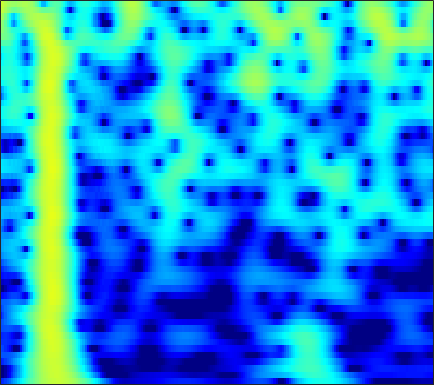

Values plotted in this chart, from the file beside it:
-18.15, -17.569, -16.584, -15.375, -14.353, -12.893, -11.385, -10.253, -8.7766, -7.3578, -6.0133, -5.0598, -3.8665, -2.7647, -1.9986, -1.0583, -0.20959, 0.36818, 1.0613, 1.6668, 2.1851, 2.5171, 2.8858, 3.1705
-29.73, -27.35, -24.28, -21.47, -19.52, -17.12, -14.89, -13.32, -11.34, -9.5, -7.781, -6.572, -5.066, -3.681, -2.721, -1.547, -0.4913, 0.2224, 1.071, 1.803, 2.419, 2.805, 3.22, 3.521
-28.02, -26.61, -24.49, -22.14, -20.3, -17.86, -15.52, -13.85, -11.74, -9.784, -7.967, -6.693, -5.11, -3.658, -2.654, -1.427, -0.3274, 0.4133, 1.288, 2.034, 2.651, 3.028, 3.417, 3.676
-18.32, -17.65, -16.69, -15.64, -14.79, -13.57, -12.27, -11.25, -9.847, -8.427, -7.012, -5.966, -4.609, -3.309, -2.382, -1.224, -0.1655, 0.5568, 1.416, 2.151, 2.754, 3.117, 3.479, 3.7
-15.52, -15.5, -15.46, -15.34, -15.16, -14.74, -14.03, -13.29, -12.02, -10.51, -8.85, -7.577, -5.901, -4.296, -3.162, -1.759, -0.4962, 0.3548, 1.356, 2.202, 2.89, 3.3, 3.704, 3.942
-16.07, -16.58, -17.43, -18.64, -19.98, -22.82, -28.58, -36.78, -25.26, -18.5, -14.1, -11.51, -8.622, -6.185, -4.583, -2.699, -1.074, -0.0107, 1.213, 2.224, 3.033, 3.509, 3.973, 4.245
-17.4, -17.33, -17.4, -17.68, -17.98, -18.3, -18.32, -17.97, -16.88, -15.12, -12.93, -11.15, -8.778, -6.513, -4.929, -2.996, -1.283, -0.145, 1.174, 2.267, 3.133, 3.634, 4.108, 4.362
-18.08, -17.64, -17.57, -17.98, -18.53, -19.59, -21.09, -22.29, -22.36, -19.36, -15.46, -12.74, -9.542, -6.767, -4.935, -2.791, -0.9595, 0.2246, 1.567, 2.651, 3.486, 3.951, 4.361, 4.532
-15.88, -15.67, -15.48, -15.35, -15.38, -15.67, -16.15, -16.39, -16.01, -14.41, -11.95, -9.944, -7.366, -5.04, -3.477, -1.622, -0.01613, 1.028, 2.204, 3.134, 3.82, 4.179, 4.452, 4.489
-15.73, -15.05, -14, -12.99, -12.33, -11.56, -10.77, -10.08, -9.031, -7.867, -6.598, -5.584, -4.172, -2.75, -1.717, -0.4216, 0.7524, 1.541, 2.452, 3.185, 3.723, 3.992, 4.162, 4.109
-18.05, -16.36, -14.39, -12.87, -11.95, -10.83, -9.714, -8.885, -7.801, -6.717, -5.596, -4.738, -3.575, -2.405, -1.531, -0.3941, 0.6681, 1.392, 2.24, 2.942, 3.482, 3.768, 3.97, 3.952
-16.46, -15.35, -14.01, -13.04, -12.39, -11.47, -10.56, -9.956, -9.212, -8.442, -7.54, -6.744, -5.541, -4.219, -3.18, -1.781, -0.4281, 0.5171, 1.644, 2.588, 3.33, 3.748, 4.111, 4.246
-15.34, -14.94, -14.57, -14.18, -13.78, -13.27, -13.05, -13.09, -13.35, -13.76, -14.12, -13.95, -12.46, -9.825, -7.646, -4.926, -2.569, -1.039, 0.7074, 2.129, 3.225, 3.843, 4.418, 4.729
-19.54, -19.15, -18.57, -17.57, -16.82, -16.28, -16.25, -16.38, -16.72, -17.65, -19.72, -21.58, -19.61, -14.23, -10.71, -6.874, -3.806, -1.908, 0.1754, 1.831, 3.116, 3.854, 4.552, 4.938
-32.01, -27.53, -24.12, -21.69, -20.87, -20.61, -20.2, -19.51, -18.38, -17.03, -15.29, -13.8, -11.64, -9.251, -7.375, -4.964, -2.744, -1.221, 0.5682, 2.033, 3.187, 3.868, 4.522, 4.865
-23.12, -22.81, -22.05, -22.13, -23.13, -24.85, -28.35, -35.65, -28.72, -20.98, -16.17, -13.31, -10.12, -7.451, -5.667, -3.5, -1.573, -0.2987, 1.177, 2.416, 3.401, 3.961, 4.474, 4.733
-19.46, -19.05, -18.63, -18.79, -18.58, -18.25, -18.39, -17.95, -16.42, -14.41, -11.93, -10.09, -7.779, -5.614, -4.122, -2.329, -0.7148, 0.3693, 1.616, 2.647, 3.475, 3.941, 4.344, 4.52
-18.2, -17.15, -16.07, -15.16, -14.27, -13.5, -12.8, -11.98, -10.85, -9.708, -8.327, -7.201, -5.703, -4.198, -3.064, -1.613, -0.2799, 0.6379, 1.742, 2.665, 3.386, 3.797, 4.163, 4.295
-15.59, -14.64, -13.54, -12.38, -11.78, -11.2, -10.4, -9.868, -9.286, -8.503, -7.621, -6.893, -5.724, -4.396, -3.359, -1.934, -0.5421, 0.4189, 1.574, 2.563, 3.332, 3.762, 4.149, 4.295
-12.7, -12.03, -11.23, -10.5, -10.3, -9.976, -9.689, -9.794, -10.11, -10.37, -10.61, -10.51, -9.518, -7.578, -5.871, -3.634, -1.594, -0.2334, 1.298, 2.518, 3.466, 3.987, 4.423, 4.6
-11.41, -10.76, -10.06, -9.736, -9.533, -9.25, -9.601, -10.05, -10.93, -12.99, -16.75, -22.68, -22.39, -12.83, -8.831, -4.981, -2.169, -0.494, 1.32, 2.696, 3.711, 4.264, 4.71, 4.861
-11.47, -10.96, -10.44, -10.14, -9.696, -9.416, -9.422, -9.222, -9.174, -9.342, -9.187, -8.867, -7.927, -6.244, -4.778, -2.792, -0.8911, 0.3697, 1.792, 2.966, 3.83, 4.278, 4.645, 4.705
-12.19, -12.3, -12.48, -12.32, -12.05, -11.83, -10.77, -9.982, -9.146, -7.962, -6.939, -6.12, -4.871, -3.621, -2.598, -1.217, 0.1012, 1.053, 2.175, 3.113, 3.846, 4.219, 4.501, 4.5
-13.44, -14.79, -17.29, -20.5, -22.27, -19.13, -15, -13.05, -10.79, -8.927, -7.469, -6.465, -5.171, -3.869, -2.892, -1.531, -0.1759, 0.767, 1.971, 2.982, 3.766, 4.222, 4.554, 4.612
-12.24, -13.47, -15.58, -17.45, -17.38, -16.88, -13.95, -12.83, -11.01, -9.896, -9.2, -8.661, -8.139, -7.157, -6.062, -4.283, -2.245, -0.7978, 0.9355, 2.404, 3.515, 4.155, 4.704, 4.927
-9.881, -10.18, -10.51, -10.61, -11, -10.61, -10.37, -10.27, -9.909, -10.28, -11.12, -12.48, -16.19, -23.46, -17.98, -10.09, -5.435, -2.831, -0.1673, 1.779, 3.272, 4.05, 4.777, 5.133
-10.18, -10.19, -10.12, -10.15, -10.07, -9.579, -9.663, -9.214, -9.262, -9.197, -9.41, -9.749, -9.916, -9.649, -8.463, -6.206, -3.588, -1.802, 0.2774, 1.965, 3.251, 3.984, 4.636, 4.95
-13.36, -13.27, -13.11, -12.85, -12.14, -12.04, -11.23, -10.73, -10.06, -9.107, -8.226, -7.442, -6.378, -5.127, -4.128, -2.633, -1.152, -0.01483, 1.317, 2.517, 3.439, 3.982, 4.46, 4.639
-19.69, -19.28, -18.56, -17.77, -17.07, -17.49, -15.89, -15.42, -13.7, -11.54, -9.623, -7.998, -6.234, -4.411, -3.215, -1.654, -0.2407, 0.7339, 1.904, 2.873, 3.651, 4.072, 4.434, 4.534
-33.85, -26.92, -23.12, -21.67, -23.32, -24.33, -31.13, -30.42, -20.47, -15.43, -11.65, -9.442, -6.927, -4.832, -3.391, -1.725, -0.1855, 0.7953, 1.989, 2.956, 3.729, 4.151, 4.487, 4.593
-17.97, -17.92, -17.79, -18.02, -18.01, -18.46, -18.08, -17.7, -15.49, -13.28, -10.73, -9.18, -7.206, -5.36, -4.081, -2.367, -0.8301, 0.2925, 1.592, 2.727, 3.605, 4.112, 4.554, 4.707
-10.93, -11.21, -11.49, -11.7, -11.37, -11.93, -11.38, -11.49, -10.74, -10.39, -9.774, -9.358, -8.579, -7.517, -6.391, -4.598, -2.591, -1.143, 0.6681, 2.153, 3.357, 4.019, 4.649, 4.918
-7.529, -7.817, -8.103, -8.289, -8.454, -8.725, -8.901, -9.089, -9.254, -9.805, -10.87, -12.11, -14.73, -18.16, -15.84, -10.23, -5.662, -3.113, -0.4108, 1.628, 3.163, 4.005, 4.768, 5.149
-7.661, -8.02, -8.396, -8.624, -9.069, -8.629, -9.14, -8.848, -9.326, -9.428, -10.04, -10.65, -11.54, -11.85, -10.65, -7.729, -4.615, -2.419, -0.09799, 1.845, 3.232, 4.067, 4.749, 5.117
-11.33, -11.98, -12.59, -12.85, -12.46, -12.36, -11.61, -11.4, -10.8, -10.29, -9.329, -8.769, -7.63, -6.413, -5.209, -3.579, -1.749, -0.4974, 1.134, 2.46, 3.562, 4.146, 4.696, 4.884
-18.54, -21.12, -23.14, -21.55, -18.96, -18.74, -16.74, -17.07, -15.44, -14.34, -12.04, -10.3, -7.94, -5.684, -4.205, -2.266, -0.5935, 0.5779, 1.912, 3.01, 3.886, 4.325, 4.715, 4.77
-19.33, -21.59, -23.36, -21.89, -20.38, -19.71, -21.53, -22.74, -35.78, -25.89, -16.44, -12.69, -8.728, -5.808, -3.926, -1.854, -0.07502, 1.058, 2.339, 3.38, 4.101, 4.519, 4.762, 4.771
-13.95, -14.17, -14.29, -14.23, -14.81, -14.14, -14.6, -14.94, -14.2, -13.39, -11.17, -9.182, -6.906, -4.636, -3.189, -1.379, 0.2157, 1.232, 2.449, 3.403, 4.124, 4.495, 4.735, 4.697
-10.67, -10.31, -9.934, -9.687, -9.458, -9.409, -8.835, -8.913, -8.358, -7.763, -7.049, -6.311, -5.247, -4.036, -3.066, -1.668, -0.3222, 0.7293, 1.92, 2.967, 3.797, 4.2, 4.559, 4.562
-8.202, -7.6, -6.993, -6.548, -6.136, -6.186, -5.787, -5.86, -5.949, -5.903, -6.275, -6.466, -6.621, -6.462, -5.733, -4.28, -2.405, -0.9355, 0.7504, 2.218, 3.321, 3.909, 4.446, 4.606
-6.413, -5.835, -5.199, -4.695, -4.36, -4.217, -4.355, -4.248, -4.875, -5.571, -6.856, -8.543, -11.93, -19.63, -20.11, -10.69, -5.493, -2.922, -0.2376, 1.643, 3.021, 3.789, 4.407, 4.719
-6.402, -5.907, -5.23, -4.628, -4.396, -3.817, -3.804, -3.861, -3.966, -4.664, -5.456, -6.076, -7.256, -7.842, -7.312, -5.633, -3.358, -1.64, 0.2734, 1.809, 3.007, 3.647, 4.196, 4.431
-8.936, -8.12, -6.982, -5.958, -5.365, -4.675, -4.057, -4.077, -3.86, -3.841, -3.966, -3.921, -3.804, -3.379, -2.868, -1.93, -0.7356, 0.134, 1.312, 2.388, 3.184, 3.633, 4.015, 4.052
-14.65, -11.78, -9.041, -7.155, -5.975, -5.314, -4.637, -4.349, -4.476, -4.369, -4.374, -4.449, -3.983, -3.281, -2.574, -1.34, -0.09941, 0.8231, 1.973, 2.914, 3.631, 4.009, 4.25, 4.196
-11.84, -9.931, -7.801, -6.246, -5.325, -4.736, -4.778, -4.727, -5.392, -6.64, -8.03, -9.039, -9.311, -7.549, -5.529, -2.994, -0.7969, 0.6618, 2.159, 3.322, 4.198, 4.593, 4.826, 4.758
-6.573, -5.982, -5.238, -4.624, -4.483, -4.127, -4.44, -5.152, -6.012, -7.84, -11.08, -14.31, -17.47, -11.89, -8.166, -4.314, -1.5, 0.09183, 1.863, 3.204, 4.128, 4.599, 4.923, 4.863
-5.196, -4.872, -4.499, -4.269, -4.278, -4.423, -4.552, -4.986, -5.806, -6.491, -7.088, -7.438, -7.273, -6.272, -5.061, -3.31, -1.536, -0.2471, 1.279, 2.498, 3.418, 3.952, 4.36, 4.421
-5.474, -5.114, -4.739, -4.554, -4.38, -4.73, -5.178, -5.288, -6.045, -6.852, -7.277, -7.425, -7.291, -6.407, -5.431, -3.896, -2.167, -0.92, 0.5588, 1.863, 2.922, 3.487, 4.011, 4.271
-6.704, -6.001, -5.326, -4.964, -4.806, -5.112, -5.894, -6.274, -7.426, -9.274, -11.42, -12.97, -14.24, -12.17, -9.758, -6.516, -3.721, -2.052, -0.1213, 1.49, 2.735, 3.388, 4.048, 4.447
-8.023, -6.764, -5.719, -5.202, -5.216, -5.22, -5.902, -7.183, -8.438, -10.07, -12.69, -15.85, -18.32, -14.95, -11.15, -7.332, -4.316, -2.393, -0.2768, 1.381, 2.647, 3.381, 4.079, 4.463
-6.249, -5.433, -4.748, -4.513, -4.688, -5.232, -5.831, -6.575, -8.099, -9.553, -10.53, -10.79, -10.46, -9.081, -7.663, -5.389, -3.115, -1.505, 0.2647, 1.707, 2.857, 3.548, 4.104, 4.34
-2.738, -2.571, -2.542, -2.804, -3.072, -4.052, -5.456, -6.159, -7.984, -10.88, -14.91, -16.17, -13.96, -9.993, -7.195, -4.149, -1.748, -0.3006, 1.379, 2.678, 3.591, 4.02, 4.34, 4.355
-0.2208, -0.4199, -0.8741, -1.515, -2.119, -2.857, -4.01, -5.447, -7.085, -9.001, -11.21, -11.89, -10.23, -6.955, -4.701, -2.113, -0.04883, 1.26, 2.606, 3.563, 4.144, 4.328, 4.342, 4.01
0.6248, 0.03558, -0.9794, -2.177, -3.229, -4.402, -4.874, -5.14, -5.441, -5.369, -4.879, -4.156, -3.181, -1.96, -0.9946, 0.3697, 1.6, 2.343, 3.109, 3.626, 3.896, 3.943, 3.669, 3.042
1.134, 0.09049, -1.74, -4.252, -6.525, -10.65, -12.88, -9.838, -6.769, -4.577, -2.909, -1.944, -0.6917, 0.3684, 1.111, 1.884, 2.511, 2.837, 3.182, 3.36, 3.358, 3.24, 2.846, 2.212
2.4, 1.354, -0.4511, -2.789, -5.139, -8.293, -9.332, -7.378, -4.773, -2.619, -1.03, -0.1393, 0.8768, 1.612, 1.987, 2.291, 2.412, 2.477, 2.44, 2.318, 2.109, 1.857, 1.534, 1.089
3.635, 2.921, 1.86, 0.7762, 0.08911, -0.7147, -1.033, -0.8927, -0.3509, 0.3544, 1.017, 1.428, 1.746, 1.843, 1.716, 1.395, 0.8354, 0.3265, -0.4527, -1.089, -1.378, -1.365, -1.176, -1.071
3.981, 3.345, 2.528, 1.82, 1.501, 1.298, 1.232, 1.18, 1.468, 1.809, 2.1, 2.232, 2.158, 1.799, 1.33, 0.3112, -1.244, -2.969, -6.144, -10.09, -10.42, -7.75, -4.905, -3.131
